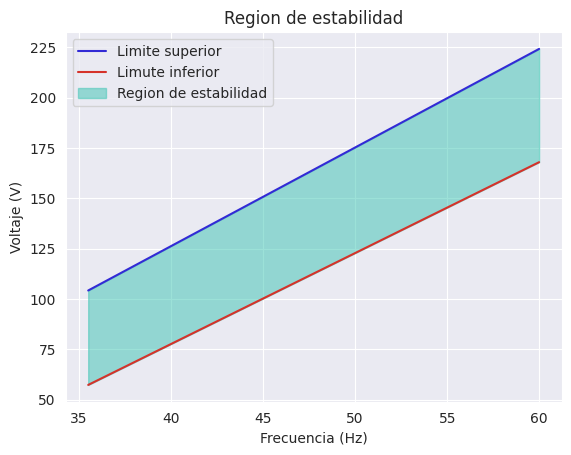

Here is the Python script that generated this plot: (Note: this script raises an exception after producing the figure.)
#%%
import numpy as np
import seaborn as sns
import matplotlib.pyplot as plt
import pandas as pd
from scipy.optimize import curve_fit
from scipy import stats
#%%
sns.set_style('darkgrid')

bbox = dict(boxstyle ="round",facecolor='white')

__Fpath__="../../"

#%%
# Data for plotting
x = np.arange(35.50, 60.00, 0.01)

m1 = 4.9015
b1 = -69.7699

m2 = 4.51930
b2 = -103.12243

y1 =m1*x + b1

y2 = m2*x + b2
#%%
plt.plot(x, y1,label="Limite superior", color = "#322AD5")
plt.plot(x, y2, label ="Limute inferior", color = "#D5322A")
  
# Assighning plot attributes
plt.xlabel("Frecuencia (Hz)")
plt.ylabel("Voltaje (V)")
plt.title('Region de estabilidad')

  
# Filling sign wave curv with cyan color
plt.fill_between(x, y1, y2, color='#3BC4B3', alpha=.5, label="Region de estabilidad")
plt.legend()
plt.savefig(__Fpath__+"Images/Region_estabilidad.png",dpi=600)

#%%